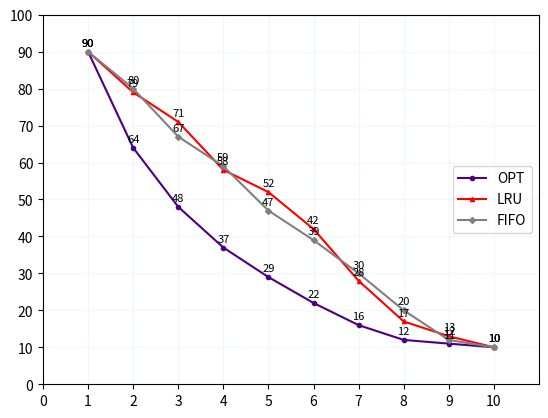

Python code for this plot:
print("")
print('#############################################################################################')
print('#       Conducted by Springs Lau @ School of Computer Science and Engineering, BUAA         #')
print('#       Mar 24th, 2021, First Edition                                                       #')
print('#       MyEmail: lau@buaa.edu.cn    MyStudentID@BUAA: 19373345 Zhaoxun Liu                  #')
print('#############################################################################################')
print("")

import matplotlib.pyplot as plt

x = [1, 2, 3, 4, 5, 6, 7, 8, 9, 10]

def show_axis():
    plt.xlim(0, 11)
    plt.xticks([0, 1, 2, 3, 4, 5, 6, 7, 8, 9, 10])
    plt.ylim(0, 100)
    plt.yticks([0, 10, 20, 30, 40, 50, 60, 70, 80, 90, 100])
    for i in range(10):
        plt.plot([0, 11], [(i+1)*10, (i+1)*10], linewidth='1', color='aliceblue')
        plt.plot([i+1, i+1], [0, 100], linewidth='1', color='aliceblue')


def show_graph(opt_faults, lru_faults, fifo_faults):
    show_axis()
    ln1, = plt.plot(x, opt_faults, color='indigo', marker='o', markersize='3')
    ln2, = plt.plot(x, lru_faults, color='red', marker='^', markersize='3')
    ln3, = plt.plot(x, fifo_faults, color='grey', marker='D', markersize='3')
    plt.legend([ln1, ln2, ln3], ['OPT', 'LRU', 'FIFO'])
    for i in range(10):
        plt.text(i + 1, opt_faults[i] + 1, str(opt_faults[i]), ha='center', va='bottom', fontsize='8')
        plt.text(i + 1, lru_faults[i] + 1, str(lru_faults[i]), ha='center', va='bottom', fontsize='8')
        plt.text(i + 1, fifo_faults[i] + 1, str(fifo_faults[i]), ha='center', va='bottom', fontsize='8')
    plt.show()

page_visit_list = [0, 9, 8, 4, 4, 3, 6, 5, 1, 5,
                   0, 2, 1, 1, 1, 1, 8, 8, 5, 3,
                   9, 8, 9, 9, 6, 1, 8, 4, 6, 4,
                   3, 7, 1, 3, 2, 9, 8, 6, 2, 9,
                   2, 7, 2, 7, 8, 4, 2, 3, 0, 1,
                   9, 4, 7, 1, 5, 9, 1, 7, 3, 4,
                   3, 7, 1, 0, 3, 5, 9, 9, 4, 9,
                   6, 1, 7, 5, 9, 4, 9, 7, 3, 6,
                   7, 7, 4, 5, 3, 5, 3, 1, 5, 6,
                   1, 1, 9, 6, 6, 4, 0, 9, 4, 3]


def opt_to_replace(i, frame_usage):
    future_list = page_visit_list[i+1:]
    to_replace = frame_usage[0]
    next_use = 0
    for page in frame_usage:
        if page in future_list:
            if future_list.index(page) > next_use:
                to_replace = page
                next_use = future_list.index(page)
        else:
            to_replace = page
            break
    return to_replace


def opt(frame_num):
    page_fault = 0
    frame_usage = []
    to_replace = 0
    for i in range(len(page_visit_list)):
        page = page_visit_list[i]
        if page in frame_usage:
            to_replace = opt_to_replace(i, frame_usage)
            continue
        page_fault = page_fault + 1
        if len(frame_usage) < frame_num:
            frame_usage.append(page)
            to_replace = opt_to_replace(i, frame_usage)
            continue
        frame_usage[frame_usage.index(to_replace)] = page
        to_replace = opt_to_replace(i, frame_usage)
    return page_fault


def lru(frame_num):
    page_fault = 0
    frame_usage = []
    for page in page_visit_list:
        if page in frame_usage:
            frame_usage.remove(page)
            frame_usage.append(page)
            continue
        page_fault = page_fault + 1
        if len(frame_usage) < frame_num:
            frame_usage.append(page)
            continue
        frame_usage.remove(frame_usage[0])
        frame_usage.append(page)
    return page_fault


def fifo(frame_num):
    page_fault = 0
    frame_usage = []
    for page in page_visit_list:
        if page in frame_usage:
            continue
        page_fault = page_fault + 1
        if len(frame_usage) < frame_num:
            frame_usage.append(page)
            continue
        frame_usage.remove(frame_usage[0])
        frame_usage.append(page)
    return page_fault


if __name__ == '__main__':
    opt_faults, lru_faults, fifo_faults = [], [], []
    for i in range(10):
        opt_faults.append(opt(i+1))
        lru_faults.append(lru(i+1))
        fifo_faults.append(fifo(i+1))
    show_graph(opt_faults, lru_faults, fifo_faults)
    print(opt_faults)
    print(lru_faults)
    print(fifo_faults)
    print('Done.')